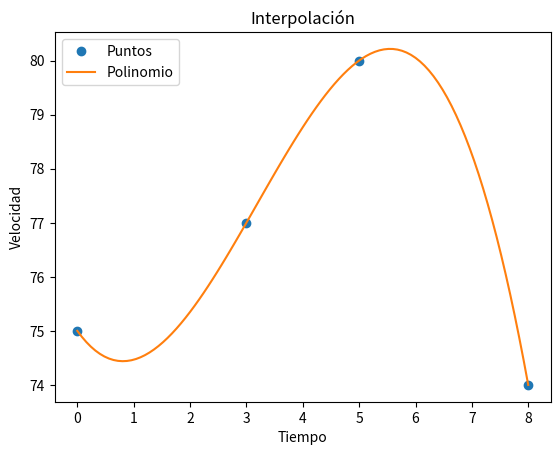

Here is the Python script that generated this plot:
# Parcial punto 1 

import numpy as np
import sympy as sym
import matplotlib.pyplot as plt
from sympy import *

'''
# INGRESO , Datos de prueba de tiempo y distancia
xi = np.array([0, 3, 5, 8])
fi = np.array([0, 255, 383, 623])

'''

def posicion(x):
    
    return 37*x**3/40 - 58*x**2/5 + 4459*x/40
    
def velocidad(x):
    return -13*x**3/120 + 31*x**2/30 - 35*x/24 + 75 


def ace(x):
    return 31/15*x**14/15 - 13/40*x**39/40 - 35/24

def aceleracion():
    for i in range (0,50):
        if(ace(i)>55):
            print("La aceleración supera en t= ", i)
        
            
         
    
# INGRESO , Datos de prueba de tiempo y velocidad
xi = np.array([0, 3, 5, 8])
fi = np.array([75, 77, 80, 74])

# PROCEDIMIENTO
# Polinomio de Hermite
n = len(xi)
x = sym.Symbol('x')
polinomio = 0
divisorL = np.zeros(n, dtype = float)
for i in range(0,n,1):
    
    numerador = 1
    denominador = 1
    for j  in range(0,n,1):
        if (j!=i):
            numerador = numerador*(x-xi[j])
            denominador = denominador*(xi[i]-xi[j])
    terminoLi = numerador/denominador

    polinomio = polinomio + terminoLi*fi[i]
    divisorL[i] = denominador

# simplifica el polinomio
polisimple = polinomio.expand()

# para evaluación numérica
px = sym.lambdify(x,polisimple)

# Puntos para la gráfica
muestras = 101
a = np.min(xi)
b = np.max(xi)
pxi = np.linspace(a,b,muestras)
pfi = px(pxi)

# SALIDA
print('    valores de entrada: ',fi)
print('    Instantes de tiempo: ',xi)
print()

# Distancia en t=10
print(" Posición cuando t=10  es: ", posicion(10), "Pies")
# Velocidad en t=10
print("Velocidad en t=10 es: ", velocidad(10), "Pies por segundo")
# Gráfica
plt.plot(xi,fi,'o', label = 'Puntos')
plt.plot(pxi,pfi, label = 'Polinomio')
plt.legend()
plt.xlabel('Tiempo')
plt.ylabel('Velocidad')
plt.title('Interpolación')
plt.show()
